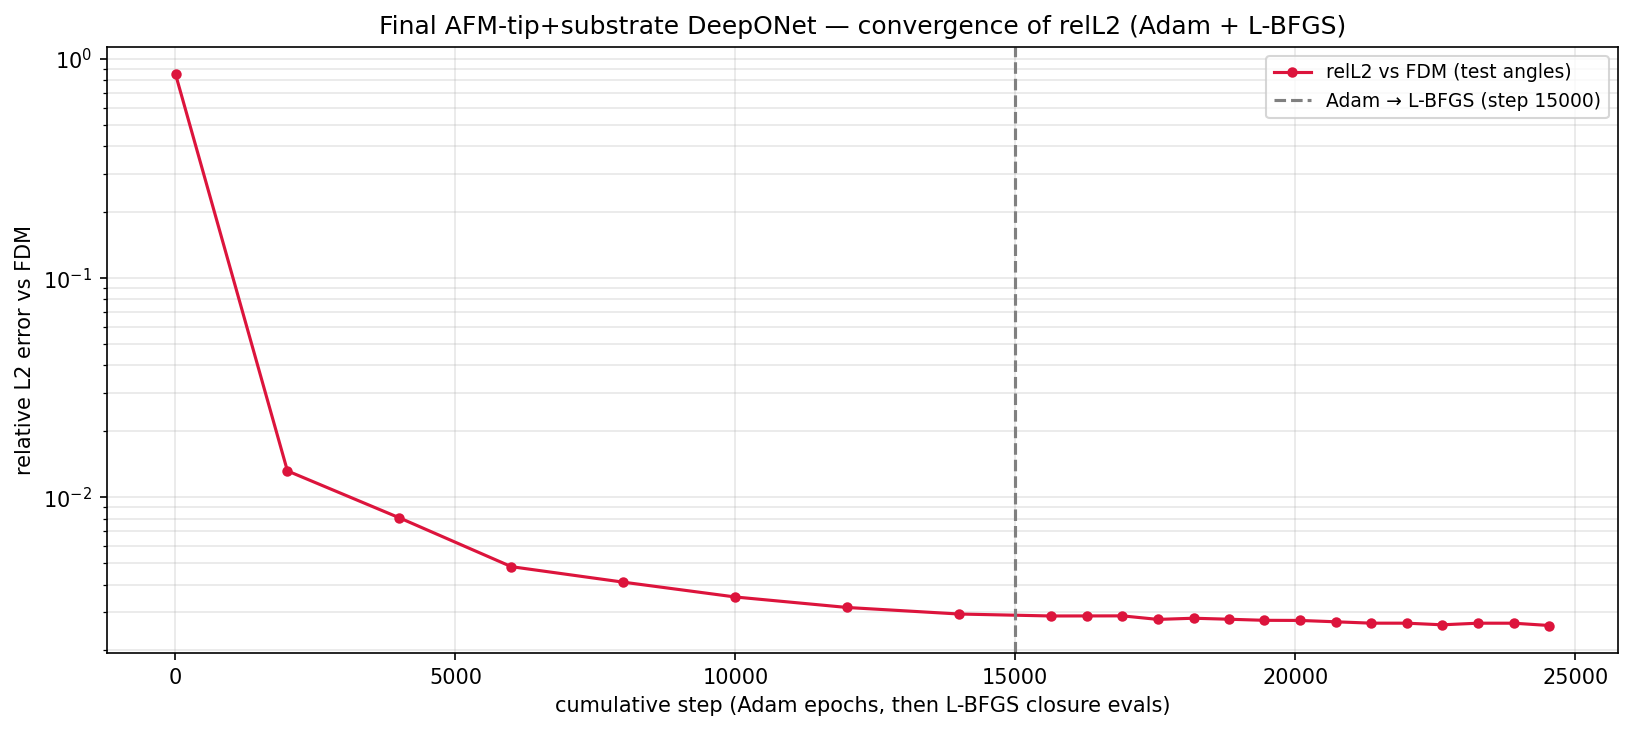

The file beside this chart, header and first rows:
phase, step, relL2, mag_ratio, target_mag, seconds, total, w_pde_int, w_pde_ext, w_pde_sub, w_field, w_flux, w_pml, w_dirichlet, w_data_scat, w_data_int, w_data_sub
adam, 1, 8.529991e-01, 8.785521e-01, 7.556524e-01, 0.4, 3.059028e+00, 9.996001e-01, 1.008441e+00, 1.027450e+00, 4.994079e+01, 4.955297e+01, 5.255354e-01, 9.957855e-01, 1.007005e+00, 1.055812e+00, 9.962118e-01
adam, 2000, 1.319686e-02, 7.543485e-01, 7.556524e-01, 194.9, 5.206626e-03, 5.953127e-03, 3.379614e+00, 1.309596e+00, 3.376845e+01, 1.900301e+01, 2.012973e+01, 2.067931e+02, 1.707388e-04, 4.808570e-03, 2.273172e-04
adam, 4000, 8.059461e-03, 7.565576e-01, 7.556524e-01, 371.0, 3.610374e-03, 5.532780e-03, 2.165604e+00, 7.982485e-01, 3.343601e+01, 1.917635e+01, 1.799299e+01, 2.123572e+02, 5.469696e-05, 3.455110e-03, 1.005673e-04
adam, 6000, 4.824686e-03, 7.556067e-01, 7.556524e-01, 567.8, 2.267730e-03, 3.760850e-03, 1.632732e+00, 5.973042e-01, 3.351773e+01, 1.924448e+01, 1.708349e+01, 2.153572e+02, 2.217752e-05, 2.234808e-03, 1.074484e-05
adam, 8000, 4.099912e-03, 7.555590e-01, 7.556524e-01, 785.8, 1.288037e-03, 2.764303e-03, 1.382280e+00, 4.208297e-01, 3.377011e+01, 1.920087e+01, 1.703374e+01, 2.062130e+02, 1.336350e-05, 1.264487e-03, 1.018616e-05
adam, 10000, 3.508698e-03, 7.556639e-01, 7.556524e-01, 956.9, 1.437447e-03, 3.249215e-03, 1.186238e+00, 3.386747e-01, 3.232495e+01, 1.963277e+01, 1.701395e+01, 2.161417e+02, 9.101000e-06, 1.423264e-03, 5.081904e-06
adam, 12000, 3.142489e-03, 7.556217e-01, 7.556524e-01, 1227, 1.625298e-03, 3.043848e-03, 9.854879e-01, 2.844053e-01, 3.260688e+01, 2.011726e+01, 1.646100e+01, 2.137106e+02, 6.864714e-06, 1.614446e-03, 3.987299e-06
adam, 14000, 2.933761e-03, 7.556754e-01, 7.556524e-01, 1360, 1.099382e-03, 2.535652e-03, 9.111770e-01, 2.498747e-01, 3.322233e+01, 1.959561e+01, 1.665662e+01, 2.219246e+02, 5.431874e-06, 1.090638e-03, 3.312406e-06
lbfgs, 15637, 2.874419e-03, 7.556626e-01, 7.556524e-01, 1488, 7.903685e-05, 2.391757e-03, 8.510997e-01, 2.614443e-01, 3.314540e+01, 1.945856e+01, 1.709897e+01, 2.217186e+02, 4.602678e-06, 7.186468e-05, 2.569490e-06
lbfgs, 16275, 2.875731e-03, 7.556803e-01, 7.556524e-01, 1529, 8.536712e-05, 2.235723e-03, 8.971757e-01, 2.495530e-01, 3.292434e+01, 1.983842e+01, 1.713042e+01, 2.248132e+02, 4.449368e-06, 7.830870e-05, 2.609049e-06
lbfgs, 16913, 2.877792e-03, 7.556402e-01, 7.556524e-01, 1564, 7.688491e-05, 1.627744e-03, 8.626300e-01, 2.389524e-01, 3.382491e+01, 1.984037e+01, 1.753409e+01, 2.168435e+02, 4.413248e-06, 7.010851e-05, 2.363154e-06
lbfgs, 17548, 2.772574e-03, 7.556564e-01, 7.556524e-01, 1613, 8.877441e-05, 2.733330e-03, 8.226038e-01, 2.402797e-01, 3.314459e+01, 1.979665e+01, 1.676318e+01, 2.254651e+02, 4.163835e-06, 8.217258e-05, 2.438008e-06
lbfgs, 18184, 2.806899e-03, 7.556659e-01, 7.556524e-01, 1674, 8.330594e-05, 2.425155e-03, 7.930534e-01, 2.412385e-01, 3.245669e+01, 1.976784e+01, 1.641676e+01, 2.275256e+02, 4.040771e-06, 7.683733e-05, 2.427840e-06
lbfgs, 18816, 2.777846e-03, 7.556447e-01, 7.556524e-01, 1727, 9.626928e-05, 2.275518e-03, 7.955730e-01, 2.483908e-01, 3.313808e+01, 1.977683e+01, 1.660340e+01, 2.234816e+02, 3.921430e-06, 9.000534e-05, 2.342516e-06
lbfgs, 19446, 2.746354e-03, 7.556303e-01, 7.556524e-01, 1769, 8.561694e-05, 2.454794e-03, 7.946823e-01, 2.218515e-01, 3.310308e+01, 1.981286e+01, 1.682721e+01, 2.194324e+02, 3.753524e-06, 7.958729e-05, 2.276131e-06
lbfgs, 20082, 2.742748e-03, 7.556565e-01, 7.556524e-01, 1859, 7.349510e-05, 1.681172e-03, 8.204697e-01, 2.527070e-01, 3.271541e+01, 2.009014e+01, 1.656714e+01, 2.178582e+02, 3.951523e-06, 6.720375e-05, 2.339836e-06
lbfgs, 20721, 2.703970e-03, 7.556528e-01, 7.556524e-01, 1941, 8.635805e-05, 2.598835e-03, 7.916351e-01, 2.098783e-01, 3.239124e+01, 2.021814e+01, 1.682568e+01, 2.257895e+02, 3.848496e-06, 8.033765e-05, 2.171908e-06
lbfgs, 21360, 2.665275e-03, 7.556578e-01, 7.556524e-01, 2013, 9.731816e-05, 2.475318e-03, 8.090372e-01, 2.211188e-01, 3.283923e+01, 1.998800e+01, 1.695127e+01, 2.236432e+02, 3.994657e-06, 9.109807e-05, 2.225438e-06
lbfgs, 21992, 2.664790e-03, 7.556521e-01, 7.556524e-01, 2107, 1.047661e-04, 1.984071e-03, 7.882280e-01, 2.134943e-01, 3.273751e+01, 2.021942e+01, 1.727684e+01, 2.230114e+02, 3.644685e-06, 9.894059e-05, 2.180844e-06
lbfgs, 22627, 2.619623e-03, 7.556632e-01, 7.556524e-01, 2156, 8.688656e-05, 2.389763e-03, 7.889881e-01, 2.227029e-01, 3.226585e+01, 2.013266e+01, 1.665834e+01, 2.177404e+02, 3.888496e-06, 8.081462e-05, 2.183447e-06
lbfgs, 23264, 2.664684e-03, 7.556481e-01, 7.556524e-01, 2207, 8.625802e-05, 1.532838e-03, 7.614285e-01, 2.300457e-01, 3.250918e+01, 1.963550e+01, 1.573316e+01, 2.269797e+02, 3.536400e-06, 8.056082e-05, 2.160799e-06
lbfgs, 23904, 2.664059e-03, 7.556632e-01, 7.556524e-01, 2243, 8.548298e-05, 1.700270e-03, 7.925916e-01, 2.215415e-01, 3.265890e+01, 1.984412e+01, 1.730899e+01, 2.188029e+02, 3.741343e-06, 7.967663e-05, 2.065011e-06
lbfgs, 24540, 2.600387e-03, 7.556537e-01, 7.556524e-01, 2314, 8.743424e-05, 2.430034e-03, 7.649835e-01, 2.310257e-01, 3.252827e+01, 1.987069e+01, 1.713704e+01, 2.260266e+02, 3.442659e-06, 8.190166e-05, 2.089926e-06
